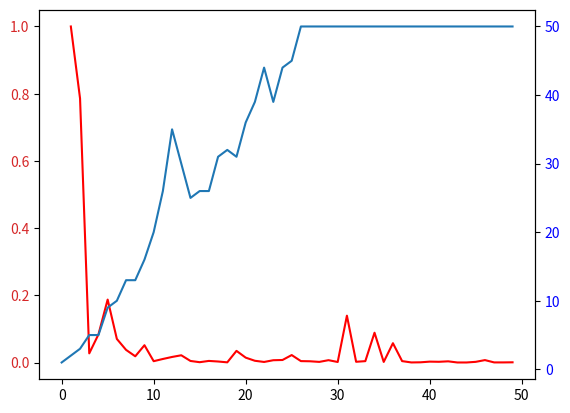

This chart was generated by the following Python code:

"""
[1.0000000000,ideal]
     0.7858008249 |         ideal
     0.0273073117 |             f
     0.0837361879 |             f
     0.1873286466 |         ideal
     0.0702421106 |         ideal
     0.0376869577 |         ideal
     0.0186290259 |             f
    0.0515377035 |         ideal
    0.0040483824 |             f
    0.0106185603 |         ideal
    0.0166408575 |         ideal
    0.0216343827 |         ideal
    0.0047287879 |         ideal
    0.0010389175 |             f
    0.0048435134 |         ideal
    0.0030974741 |             f
    0.0006191293 |             f
    0.0347409223 |         ideal
    0.0146212977 |             f
    0.0052661475 |         ideal
    0.0017580015 |             f
    0.0069013586 |             f
    0.0076003231 |             f
    0.0222751069 |         nadir
    0.0042879481 |             f
    0.0037736726 |             f
    0.0019483447 |             f
    0.0070448361 |         ideal
    0.0016567080 |             f
    0.1394979471 |         nadir
    0.0022877868 |             f
    0.0041684426 |             f
    0.0887268677 |         nadir
    0.0018534629 |             f
    0.0575670871 |         nadir
    0.0042686046 |         nadir
    0.0003063774 |             f
    0.0007222195 |             f
    0.0027240477 |             f
    0.0022434004 |             f
    0.0036327773 |             f
    0.0002046275 |             f
    0.0002046275 |             f
    0.0021006023 |             f
    0.0072869517 |         ideal
    0.0003943120 |             f
    0.0003936531 |             f
    0.0007135542 |             f
    """
import pandas as pd
import matplotlib.pyplot as plt
import numpy as np
import seaborn as sns




# Crear el dataframe a partir de los datos proporcionados
data = {
    "No": list(range(1, 51)),
    "X_Value": [50] + [i for i in range(100, 2550, 50)],
    "Y_Value": [1, 2, 3, 5, 5, 9, 10, 13, 13, 16, 20, 26, 35, 30, 25, 26, 26, 31, 32, 31, 36, 39, 44, 39, 44, 45, 50] + [50]*23,
    "Z_Value": [0.0]*50,
    "W_Value": [1.3157943324, 0.4935145298, 0.0682788606, 0.0137503021, 0.0, 0.0, 0.0, 0.0, 0.0, 0.0, 0.0, 0.0, 0.0, 0.0, 0.0, 0.0, 0.0, 0.0, 0.0, 0.0, 0.0, 0.0, 0.0, 0.0, 0.0, 0.0, 0.0] + [0.0]*23,
    "U_Value": [None, 1.0, 0.7858008249, 0.0273073117, 0.0837361879, 0.1873286466, 0.0702421106, 0.0376869577, 0.0186290259, 0.0515377035, 0.0040483824, 0.0106185603, 0.0166408575, 0.0216343827, 0.0047287879, 0.0010389175, 0.0048435134, 0.0030974741, 0.0006191293, 0.0347409223, 0.0146212977, 0.0052661475, 0.0017580015, 0.0069013586, 0.0076003231, 0.0222751069, 0.0042879481, 0.0037736726, 0.0019483447, 0.0070448361, 0.0016567080, 0.1394979471, 0.0022877868, 0.0041684426, 0.0887268677, 0.0018534629, 0.0575670871, 0.0042686046, 0.0003063774, 0.0007222195, 0.0027240477, 0.0022434004, 0.0036327773, 0.0002046275, 0.0002046275, 0.0021006023, 0.0072869517, 0.0003943120, 0.0003936531, 0.0007135542],
    "V_Value": [None, "ideal", "ideal", "f", "f", "ideal", "ideal", "ideal", "f", "ideal", "f", "ideal", "ideal", "ideal", "ideal", "f", "ideal", "f", "f", "ideal", "f", "ideal", "f", "f", "f", "nadir", "f", "f", "f", "ideal", "f", "nadir", "f", "f", "nadir", "f", "nadir", "nadir", "f", "f", "f", "f", "f", "f", "f", "f", "ideal", "f", "f", "f"]
}

df = pd.DataFrame(data)
x = list(range(len(df)))

plt.figure(figsize=(10,6))

fig, ax = plt.subplots()

color = 'tab:red'
ax.plot(x, df['U_Value'],color='red')
ax.tick_params(axis='y', labelcolor=color)

ax2 = ax.twinx() 
ax2.plot(x, df['Y_Value'],)
ax2.tick_params(axis='y', labelcolor='blue')


plt.show()